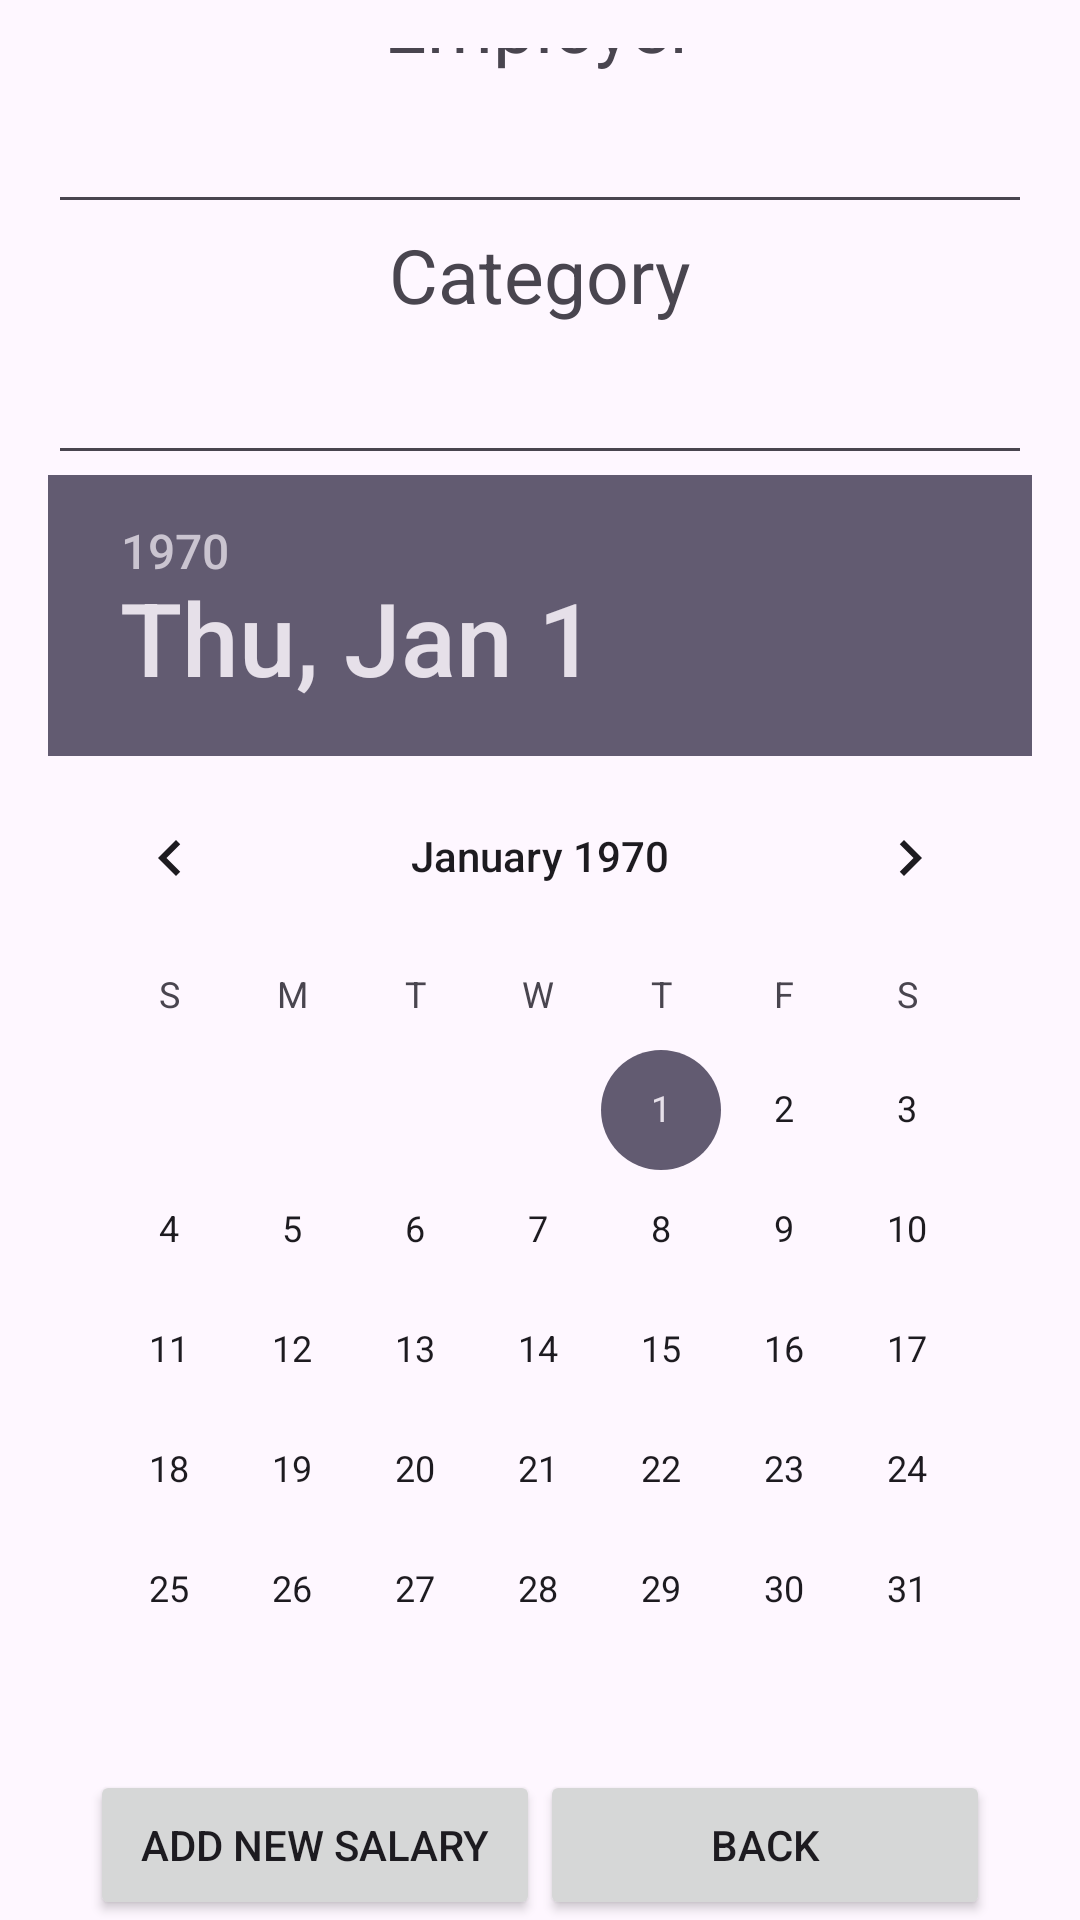

Layout XML and referenced resources for this Android screen:
<!-- AndroidManifest.xml: application theme Theme.HomeFinanceBeta -->
<!-- res/layout/fragment_add_new_salary.xml -->
<?xml version="1.0" encoding="utf-8"?>
<FrameLayout
    xmlns:android="http://schemas.android.com/apk/res/android"
    xmlns:tools="http://schemas.android.com/tools"
    android:id="@+id/fragmentAddExpenses"
    android:layout_width="match_parent"
    android:layout_height="match_parent"
    tools:context=".AddExpenses">

    
    <LinearLayout
        android:layout_width="match_parent"
        android:layout_height="match_parent"
        android:orientation="vertical"
        android:gravity="center"
        android:padding="16dp">

        <TextView
            android:layout_height="wrap_content"
            android:layout_width="wrap_content"
            android:textSize="25dp"
            android:text="Employer" />

        <EditText
            android:id="@+id/inEmployer"
            android:layout_width="match_parent"
            android:layout_height="50dp"
            android:inputType="text" />

        <TextView
            android:layout_height="wrap_content"
            android:layout_width="wrap_content"
            android:textSize="25dp"
            android:text="Category" />

        <EditText
            android:id="@+id/inSalaryCategory"
            android:layout_width="match_parent"
            android:layout_height="50dp"
            android:spinnerMode="dropdown" />

        <LinearLayout
            android:layout_width="match_parent"
            android:layout_height="wrap_content"
            android:gravity="center">

            <DatePicker
                android:id="@+id/inSalaryDate"
                android:layout_width="wrap_content"
                android:layout_height="wrap_content"
                android:textAlignment="center"
                android:inputType="date" />

        </LinearLayout>

        <TextView
            android:layout_height="wrap_content"
            android:layout_width="wrap_content"
            android:textSize="25dp"
            android:text="Amount" />

        <EditText
            android:id="@+id/inSalaryAmount"
            android:layout_width="match_parent"
            android:layout_height="50dp"
            android:inputType="numberDecimal" />

    </LinearLayout>


    <LinearLayout
        android:layout_width="match_parent"
        android:layout_height="wrap_content"
        android:layout_gravity="bottom"
        android:visibility="visible"
        android:gravity="center">

        <Button
            android:id="@+id/btnAddNewSalary"
            android:layout_width="150dp"
            android:layout_height="50dp"
            android:text="Add New Salary"
            android:layout_gravity="center"/>

        <Button
            android:id="@+id/btnBack"
            android:layout_width="150dp"
            android:layout_height="50dp"
            android:text="Back"
            android:layout_gravity="center"/>

    </LinearLayout>

</FrameLayout>
<!-- resources referenced by this layout -->
<resources>
  <style name="Theme.HomeFinanceBeta" parent="Base.Theme.HomeFinanceBeta" />
  <style name="Base.Theme.HomeFinanceBeta" parent="Theme.Material3.DayNight.NoActionBar">
          
          
      </style>
</resources>
